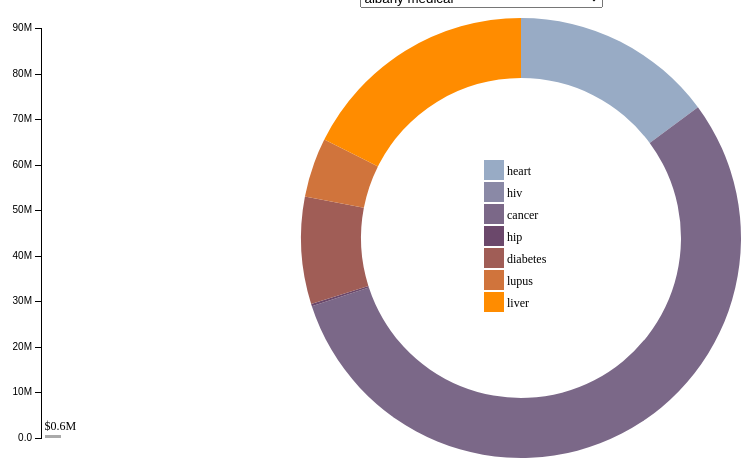
D3 v3 page, settled after 480 driven frames (8 s of simulated time); the page loaded 1 data file(s).



var legendRectSize = 18;
var legendSpacing = 4;

var dispatch = d3.dispatch("load", "statechange");

var groups = ['heart','hiv','cancer','hip','diabetes','lupus','liver'];
var colour = d3.scale.ordinal()
      .domain(groups)
      .range(["#98abc5", "#8a89a6", "#7b6888", "#6b486b", "#a05d56", "#d0743c", "#ff8c00"]);

var margin = {top: 20, right: 20, bottom: 30, left: 40},
      width = 80 - margin.left - margin.right,
      height = 460 - margin.top - margin.bottom;


d3.csv("school_disease.csv", type, function(error, states) {
  if (error) throw error;
  var stateById = d3.map();
  states.forEach(function(d) { stateById.set(d.id, d); });
  dispatch.load(stateById);
  dispatch.statechange(stateById.get("albany medical"))

  
});

// A drop-down menu for selecting a state; uses the "menu" namespace.
dispatch.on("load.menu", function(stateById) {
  var select = d3.select("#chart1")
    .append("div")
    .attr("style","margin-top:100px")
    .append("select")
      .on("change", function() { dispatch.statechange(stateById.get(this.value)); });

  select.selectAll("option")
      .data(stateById.values())
    .enter().append("option")
      .attr("value", function(d) { return d.id; })
      .text(function(d) { return d.id; });

  dispatch.on("statechange.menu", function(state) {
    select.property("value", state.id);
  });




});

// A bar chart to show total population; uses the "bar" namespace.
dispatch.on("load.bar", function(stateById) {
  var margin = {top: 20, right: 20, bottom: 30, left: 40},
      width = 80 - margin.left - margin.right,
      height = 460 - margin.top - margin.bottom;

  var y = d3.scale.linear()
      .domain([0, d3.max(stateById.values(), function(d) { return d.total; })])
      .rangeRound([height, 0])
      .nice();

  var yAxis = d3.svg.axis()
      .scale(y)
      .orient("left")
      .tickFormat(d3.format(".2s"));

  var svg = d3.select("#chart1").append("svg")
      .attr("width", width + margin.left + margin.right)
      .attr("height", height + margin.top + margin.bottom)
      .append("g")
      .attr("transform", "translate(" + margin.left + "," + margin.top + ")");

  svg.append("g")
      .attr("class", "y axis")
      .call(yAxis);

  var rect = svg.append("rect")
      .attr("x", 4)
      .attr("width", width - 4)
      .attr("y", height)
      .attr("height", 0)
      .style("fill", "#aaa");

  var text=svg.append('text')
            .attr("x", 3.5)
            .attr("y", 100)
            .text("100")
            .attr("font-size","12px");

  dispatch.on("statechange.bar", function(d) {
    rect.transition()
        .attr("y", y(d.total))
        .attr("height", y(0) - y(d.total));
    text.transition()
        .attr("y", y(d.total)-5)
        .attr("height", y(0) - y(d.total))
        .text('$'+(d.total/1000000).toFixed(1)+'M');

  });
      

});

// A pie chart to show population by age group; uses the "pie" namespace.
dispatch.on("load.pie", function(stateById) {
  var width = 880,
      height = 460,
      radius = Math.min(width, height) / 2;

  var color = d3.scale.ordinal()
      .domain(groups)
      .range(["#98abc5", "#8a89a6", "#7b6888", "#6b486b", "#a05d56", "#d0743c", "#ff8c00"]);

  var arc = d3.svg.arc()
      .outerRadius(radius - 10)
      .innerRadius(radius - 70);

  var pie = d3.layout.pie()
      .sort(null);

  var svg = d3.select("#chart1").append("svg")
      .attr("width", width)
      .attr("height", height)
    .append("g")
      .attr("transform", "translate(" + width / 2 + "," + height / 2 + ")");

  var path = svg.selectAll("path")
      .data(groups)
    .enter().append("path")
      .style("fill", color)
      .each(function() { this._current = {startAngle: 0, endAngle: 0}; });

  dispatch.on("statechange.pie", function(d) {
    path.data(pie.value(function(g) { return d[g]; })(groups)).transition()
        .attrTween("d", function(d) {
          var interpolate = d3.interpolate(this._current, d);
          this._current = interpolate(0);
          return function(t) {
            return arc(interpolate(t));
          };
        });
  });

  var legend = svg.selectAll('.legend')
            .data(colour.domain())
            .enter()
            .append('g')
            .attr('class', 'legend')
            .attr('transform', function(d, i) {
              var height = legendRectSize + legendSpacing;
              var offset =  height * color.domain().length / 2;
              var horz = -2 * legendRectSize;
              var vert = i * height - offset;
              return 'translate(' + horz + ',' + vert + ')';
            });

          legend.append('rect')
            .attr('width', legendRectSize)
            .attr('height', legendRectSize)
            .style('fill', color)
            .style('stroke', color);
            
          legend.append('text')
            .attr('x', legendRectSize + legendSpacing)
            .attr('y', legendRectSize - legendSpacing)
            .text(function(d) { return d; });     

});

// Coerce population counts to numbers and compute total per state.
function type(d) {
  d.total = d3.sum(groups, function(k) { return d[k] = +d[k]; });
  return d;
}




### data: school_disease.csv, 1573 bytes — head not shown